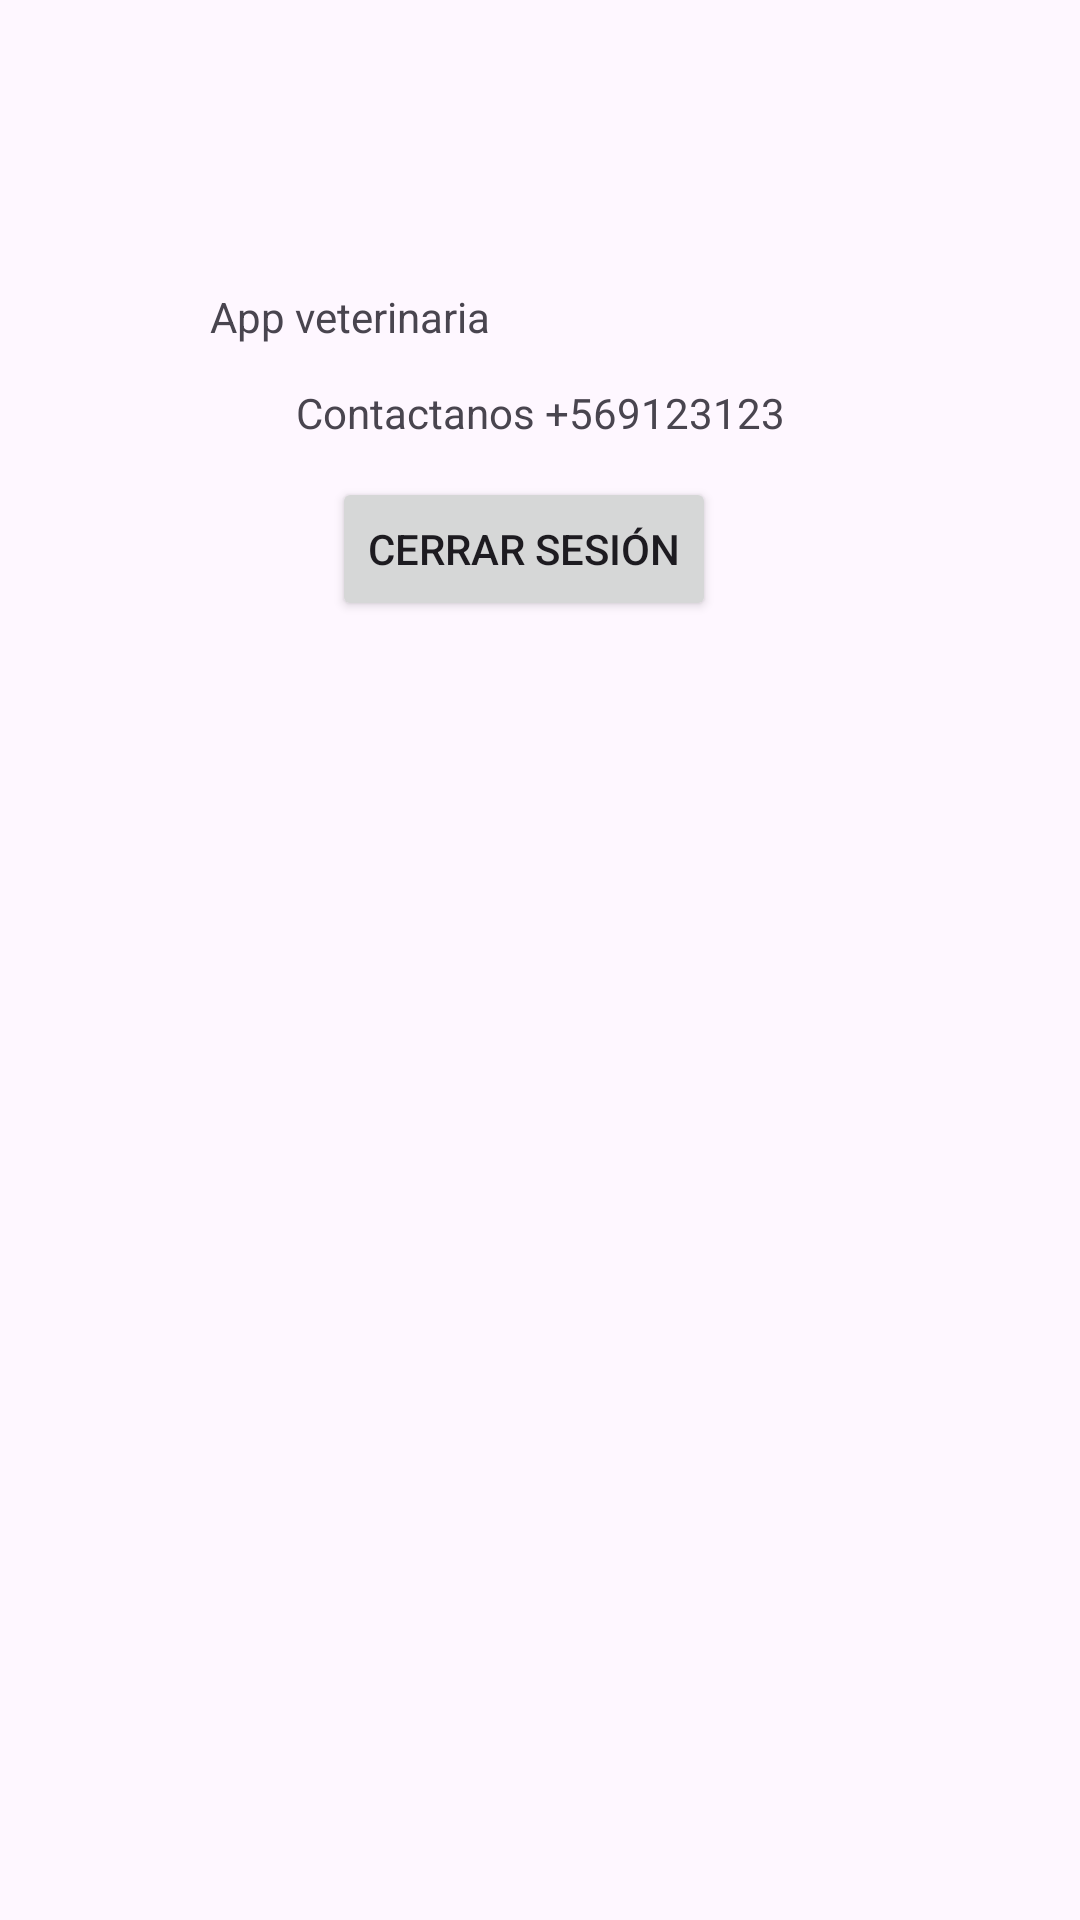

Android layout source for this screen:
<!-- AndroidManifest.xml: application theme Theme.App01 -->
<!-- res/layout/header.xml -->
<?xml version="1.0" encoding="utf-8"?>
<androidx.constraintlayout.widget.ConstraintLayout xmlns:android="http://schemas.android.com/apk/res/android"
    xmlns:app="http://schemas.android.com/apk/res-auto"
    xmlns:tools="http://schemas.android.com/tools"
    android:layout_width="match_parent"
    android:layout_height="match_parent">

    <ImageView
        android:id="@+id/imageView2"
        android:layout_width="wrap_content"
        android:layout_height="wrap_content"
        android:layout_marginTop="76dp"
        app:layout_constraintEnd_toEndOf="parent"
        app:layout_constraintHorizontal_bias="0.498"
        app:layout_constraintStart_toStartOf="parent"
        app:layout_constraintTop_toTopOf="parent"
        tools:srcCompat="@tools:sample/avatars" />

    <TextView
        android:id="@+id/textView31"
        android:layout_width="wrap_content"
        android:layout_height="wrap_content"
        android:layout_marginTop="20dp"
        android:layout_marginEnd="16dp"
        android:text="App veterinaria"
        app:layout_constraintEnd_toEndOf="@+id/imageView2"
        app:layout_constraintTop_toBottomOf="@+id/imageView2" />

    <TextView
        android:id="@+id/textView9"
        android:layout_width="wrap_content"
        android:layout_height="wrap_content"
        android:layout_marginTop="13dp"
        android:text="Contactanos +569123123"
        app:layout_constraintEnd_toEndOf="parent"
        app:layout_constraintStart_toStartOf="parent"
        app:layout_constraintTop_toBottomOf="@+id/textView31" />

    <Button
        android:id="@+id/button3"
        android:layout_width="wrap_content"
        android:layout_height="wrap_content"
        android:layout_marginStart="12dp"
        android:layout_marginTop="12dp"
        android:onClick="cerrar"
        android:text="Cerrar sesión"
        app:layout_constraintStart_toStartOf="@+id/textView9"
        app:layout_constraintTop_toBottomOf="@+id/textView9" />
</androidx.constraintlayout.widget.ConstraintLayout>
<!-- resources referenced by this layout -->
<resources>
  <style name="Theme.App01" parent="Base.Theme.App01" />
  <style name="Base.Theme.App01" parent="Theme.Material3.DayNight.NoActionBar">
          
          <item name="colorPrimary">@color/my_light_primary</item>
          <item name="colorControlNormal">@color/azul1</item>
      </style>
  <color name="my_light_primary">#687089</color>
  <color name="azul1">#0076ff</color>
</resources>
